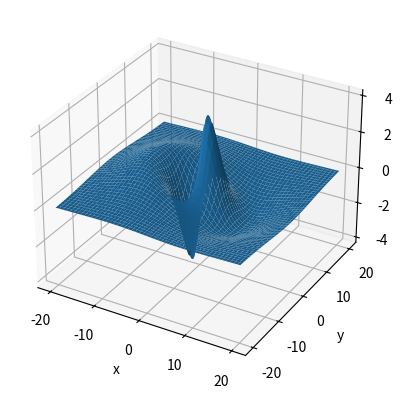

Python code for this plot:
# -*- coding: utf-8 -*-
"""
Created on Thu Mar 24 02:43:25 2022

[redacted]
"""

#importing the necessary libraries.
import matplotlib.pyplot as plt
import numpy as np
from numpy import sqrt,exp

#Number of points
N = 200

#Setting up the grid

x_points = np.linspace(-20,20,N) 
y_points = np.linspace(-20,20,N)


#The surface function
def psi(x,y):
    
    #defining the radius for every single combination of x and y
    r = sqrt(x**2+y**2)
    
    #Returning the surface
    return x*(6-r)*exp(-r/3)
    
#Creating the grid usin numpys "meshgrid"
X,Y= np.meshgrid(x_points,y_points)

#Computing Z for every x and y combination on the grid
z_points= psi(X,Y)

#Plotting the surface plot for the x, y and z data

#Creating a 3d axes using projection
ax = plt.axes(projection = '3d')

#Using "plot_surface" to plot the surface
ax.plot_surface(X,Y,z_points)

#setting the x axis label
ax.set_xlabel('x')

#setting the y axis label
ax.set_ylabel('y')

#setting the z axis label
ax.set_zlabel('$\psi(x,y)$')






